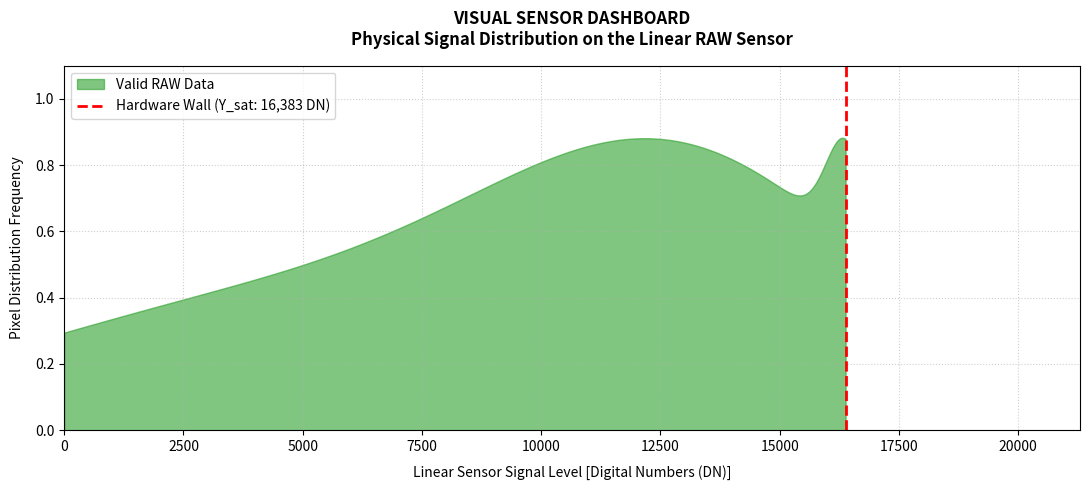

Source code (Python):
"""
LINEAR RAW EXPOSURE METER SIMULATOR (CLI & VISUAL SENSOR DASHBOARD)
Proprietary Framework - Copyright © 2026 photominion777. All rights reserved.
"""
import math
import numpy as np
import matplotlib.pyplot as plt

# =========================================================================
# [ PLEASE ENTER INPUT VALUES HERE ]
# =========================================================================
DEFAULT_LUMINANCE = 4096.0  # Physical Scene Peak Luminance in cd/m²
DEFAULT_APERTURE = 16.0     # Aperture f-number (N)
DEFAULT_SHUTTER = "1/125"   # Shutter speed (t) as a string
DEFAULT_ISO = 100.0         # ISO speed rating (S)
DEFAULT_BIT_DEPTH = 14      # Sensor ADC Bit-Depth Resolution (12, 14, or 16)
DEFAULT_EC = 0.0            # Artistic Bias / Exposure Compensation (stops)
# =========================================================================

# Strict fixed option lists to mirror exact camera/manufacturer steps
N_OPTIONS = [
    0.7, 0.8, 0.9, 1.0, 1.1, 1.2, 1.4, 1.6, 1.8, 2.0, 2.2, 2.5, 2.8, 3.2,
    3.5, 4.0, 4.5, 5.0, 5.6, 6.3, 7.1, 8.0, 9.0, 10, 11, 13, 14, 16, 18,
    20, 22, 25, 29, 32
]
T_OPTIONS = [
    "1", "1/1.3", "1/1.6", "1/2", "1/2.5", "1/3.2", "1/4", "1/5", "1/6",
    "1/8", "1/10", "1/13", "1/15", "1/20", "1/25", "1/30", "1/40", "1/50",
    "1/60", "1/80", "1/100", "1/125", "1/160", "1/200", "1/250", "1/320",
    "1/400", "1/500", "1/640", "1/800", "1/1000", "1/1250", "1/1600",
    "1/2000", "1/2500", "1/3200", "1/4000", "1/5000", "1/6400", "1/8000"
]


def parse_shutter_string(t_str):
    """Safely converts shorthand shutter string fractions into float numbers."""
    if "/" in t_str:
        num, denom = t_str.split("/")
        return float(num) / float(denom)
    return float(t_str)


def get_lighting_name(lv):
    """Classifies environmental lighting values into descriptive names."""
    ranges = [
        (19.5, 22.5, "Industrial Laser / Lab Light"),
        (18.5, 19.5, "Arc Welding / High-Power LED"),
        (17.0, 18.5, "Studio Flash / Searchlight"),
        (15.5, 17.0, "Extreme Sun (Snow/Sand)"),
        (14.5, 15.5, "Sunny"),
        (13.5, 14.5, "Hazy Sun"),
        (12.5, 13.5, "Bright Overcast"),
        (11.5, 12.5, "Overcast / Cloudy"),
        (10.5, 11.5, "Deep Shade"),
        (9.5, 10.5, "Sunset / Sunrise"),
        (8.5, 9.5, "Very Dynamic Twilight"),
        (7.5, 8.5, "Bright Street Lighting"),
        (6.5, 7.5, "Blue Hour / City Night"),
        (5.5, 6.5, "Bright Indoor"),
        (4.5, 5.5, "Standard Indoor"),
        (3.5, 4.5, "Living Room (Evening)"),
        (2.5, 3.5, "Dim Indoor"),
        (1.5, 2.5, "Distant Building Lights"),
        (0.5, 1.5, "Very Dim Interior"),
        (-0.5, 0.5, "Night Sky / City Skyline"),
        (-1.5, -0.5, "Dim Night Street"),
        (-2.5, -1.5, "Full Moon (Snow)"),
        (-3.5, -2.5, "Full Moon (Landscape)"),
        (-4.5, -3.5, "Quarter Moon"),
        (-5.5, -4.5, "Crescent Moon"),
        (-7.5, -5.5, "Starlight Night")
    ]
    for low, high, name in ranges:
        if low <= lv < high:
            return name
    return "Transition / Mixed Light"


def execute_linear_raw_meter(L_input, N, t_str, S, bit_depth, ec_user):
    """Computes exposure deviations and renders the visual sensor metrics."""
    if N not in N_OPTIONS or t_str not in T_OPTIONS:
        print("Error: Input Aperture or Shutter Speed invalid.")
        return

    idx_N, idx_t = N_OPTIONS.index(N), T_OPTIONS.index(t_str)

    # 1. Map UI display values to exact mathematical APEX log steps
    N_exact = 1.0 * (2**(1/6))**(idx_N - 3)
    t_exact = 1.0 * (2**(-1/3))**idx_t

    L = float(L_input)
    K = 12.5
    LV_ext = math.log2(L * (100 / K))
    lighting_name = get_lighting_name(LV_ext)

    # 2. Setup fixed physical sensor boundaries and APEX log variables
    Y_sat = (2**bit_depth) - 1            # Constant Hardware Wall
    y_sat = math.log2(Y_sat)               # Constant APEX Ceiling

    av = math.log2(N_exact**2)             # Aperture Value
    tv = math.log2(t_exact)                # Time Value
    sv_raw = math.log2(S / 100.0)          # Sensor Gain

    # 3. System Calibration: Lock Sunny-16 baseline
    idx_f16, idx_t125 = N_OPTIONS.index(16), T_OPTIONS.index("1/125")
    av_cal = math.log2((1.0 * (2**(1/6))**(idx_f16 - 3))**2)
    tv_cal = math.log2(1.0 * (2**(-1/3))**idx_t125)

    calibration_constant = y_sat - 15.0 - tv_cal + av_cal
    e_peak = LV_ext + calibration_constant  # Scene peak radiance

    # Calculate peak signal value as a direct function of gain
    y_peak = e_peak - av + tv + sv_raw
    Y_peak_linear = 2**y_peak

    # 4. Process exposure deviations and shift by user Artistic Bias
    delta_y_ETTR = y_peak - y_sat
    delta_y_Display = delta_y_ETTR - ec_user

    # 5. Build the ASCII viewfinder scale matrix (Absolute Grid Lock)
    scale_hdr_ticks = []
    scale_ticks = []
    
    for index in range(-15, 16):
        tick_value = index / 3.0
        
        # Upper row: Numbers at main stops, else spaces
        if index % 3 == 0:
            val_num = int(tick_value)
            if val_num > 0:
                scale_hdr_ticks.append(f"+{val_num}")
            elif val_num < 0:
                scale_hdr_ticks.append(str(val_num))
            else:
                scale_hdr_ticks.append(" 0")
        else:
            scale_hdr_ticks.append("  ")
            
        # Lower row: Viewfinder needle indicator and ticks
        if index == -15 and delta_y_Display < -5.1:
            scale_ticks.append(" ◀")
        elif index == 15 and delta_y_Display > 5.1:
            scale_ticks.append(" ▶")
        elif abs(delta_y_Display - tick_value) < (1.0 / 6.0):
            scale_ticks.append(" ▲")
        elif index % 3 == 0:
            scale_ticks.append(" |")
        else:
            scale_ticks.append(" ·")

    scale_hdr = "   " + "".join(scale_hdr_ticks)
    scale_vis = "   " + "".join(scale_ticks)
    clipping_ratio = (Y_peak_linear / Y_sat) * 100.0


    # =========================================================================
    # [ RENDER TERMINAL OUTPUT ENGINE ]
    # =========================================================================
    clip_msg = "[🚨 CLIPPED AT HARDWARE WALL]" if Y_peak_linear > Y_sat else ""
    output_text = f"""==================================================
[ INTERNAL LINEAR RAW METER SIMULATION TERMINAL ]
===========================================================================
Sensor ADC Bit-Depth Resolution    :  {bit_depth}-bit Domain
Absolute Saturation Limit (Y_sat)  :  {Y_sat:,} DN [Constant]
Peak Linear Channel Signal (Y_peak):  {min(int(Y_peak_linear), Y_sat):,} DN {clip_msg}
---------------------------------------------------------------------------
RAW Sensor Log Ceiling (y_sat)     :  {y_sat:.2f} stops [Constant Baseline]
Environmental Light Value (LV_ext) :  {LV_ext:.2f} (Reflects: {lighting_name})
Digital Capacity Utilization       :  {clipping_ratio:.1f}%
---------------------------------------------------------------------------
True RAW ETTR Deviation (Δy_ETTR)  : {delta_y_ETTR:+.2f} stops
User Exposure Override (EC_user)   : {ec_user:+.2f} stops
---------------------------------------------------------------------------
Displayed RAW Meter Indicator (Δy_Display): {delta_y_Display:+.2f} stops

{scale_hdr}
{scale_vis}
===========================================================================
"""
    if Y_peak_linear > Y_sat:
        output_text += f"🚨 CRITICAL HARDWARE CLIPPING: Exceeds sensor " \
                       f"capacity by {delta_y_ETTR:.2f} f-stops.\n"
    elif abs(delta_y_ETTR) < 0.01:
        output_text += "✅ OPTIMAL ETTR EXPOSURE: Perfect sensor utilization."
    else:
        output_text += f"⚠️ UNDERUTILIZED DYNAMIC RANGE: Leaving " \
                       f"{abs(delta_y_ETTR):.2f} f-stops of safety headroom."

    print(output_text)

    # =========================================================================
    # [ DRAW VISUAL SENSOR DASHBOARD VIA MATPLOTLIB ]
    # =========================================================================
    plt.figure(figsize=(11, 5))
    x_vals = np.linspace(0, Y_sat * 1.5, 1000)
    sigma = Y_peak_linear * 0.25

    # Split GMM into super short variables to avoid PEP 8 line length errors
    gmm_mid = np.exp(-((x_vals - Y_peak_linear * 0.8)**2) / (2 * sigma**2))
    gmm_shd = np.exp(-((x_vals - Y_peak_linear * 0.3)**2) / (2 * (sigma * 1.5)**2))
    gmm_hgt = np.exp(-((x_vals - Y_peak_linear)**2) / (2 * (sigma * 0.1)**2))

    y_hist = gmm_mid * 0.7 + gmm_shd * 0.4 + gmm_hgt * 0.3

    # Plot regions
    plt.fill_between(
        x_vals, 0, y_hist, where=(x_vals <= Y_sat),
        color='#2ca02c', alpha=0.6, label='Valid RAW Data'
    )
    if Y_peak_linear > Y_sat:
        plt.fill_between(
            x_vals, 0, y_hist, where=(x_vals > Y_sat),
            color='#d62728', alpha=0.6, label='CRITICAL: Clipping'
        )

    # Draw Wall
    plt.axvline(
        x=Y_sat, color='red', linestyle='--', linewidth=2,
        label=f'Hardware Wall (Y_sat: {Y_sat:,} DN)'
    )

    plt.title(
        'VISUAL SENSOR DASHBOARD\nPhysical Signal Distribution on the '
        'Linear RAW Sensor', fontsize=12, fontweight='bold', pad=15
    )
    plt.xlabel(
        'Linear Sensor Signal Level [Digital Numbers (DN)]',
        fontsize=10, labelpad=8
    )
    plt.ylabel('Pixel Distribution Frequency', fontsize=10, labelpad=8)
    plt.xlim(0, Y_sat * 1.3)
    plt.ylim(0, 1.1)
    plt.grid(True, linestyle=':', alpha=0.6)
    plt.legend(loc='upper left', frameon=True)

    plt.tight_layout()
    print("\n[Rendering visual histogram window... Close window to exit.]")
    plt.show()


if __name__ == "__main__":
    execute_linear_raw_meter(
        L_input=DEFAULT_LUMINANCE,
        N=DEFAULT_APERTURE,
        t_str=DEFAULT_SHUTTER,
        S=DEFAULT_ISO,
        bit_depth=DEFAULT_BIT_DEPTH,
        ec_user=DEFAULT_EC
    )
